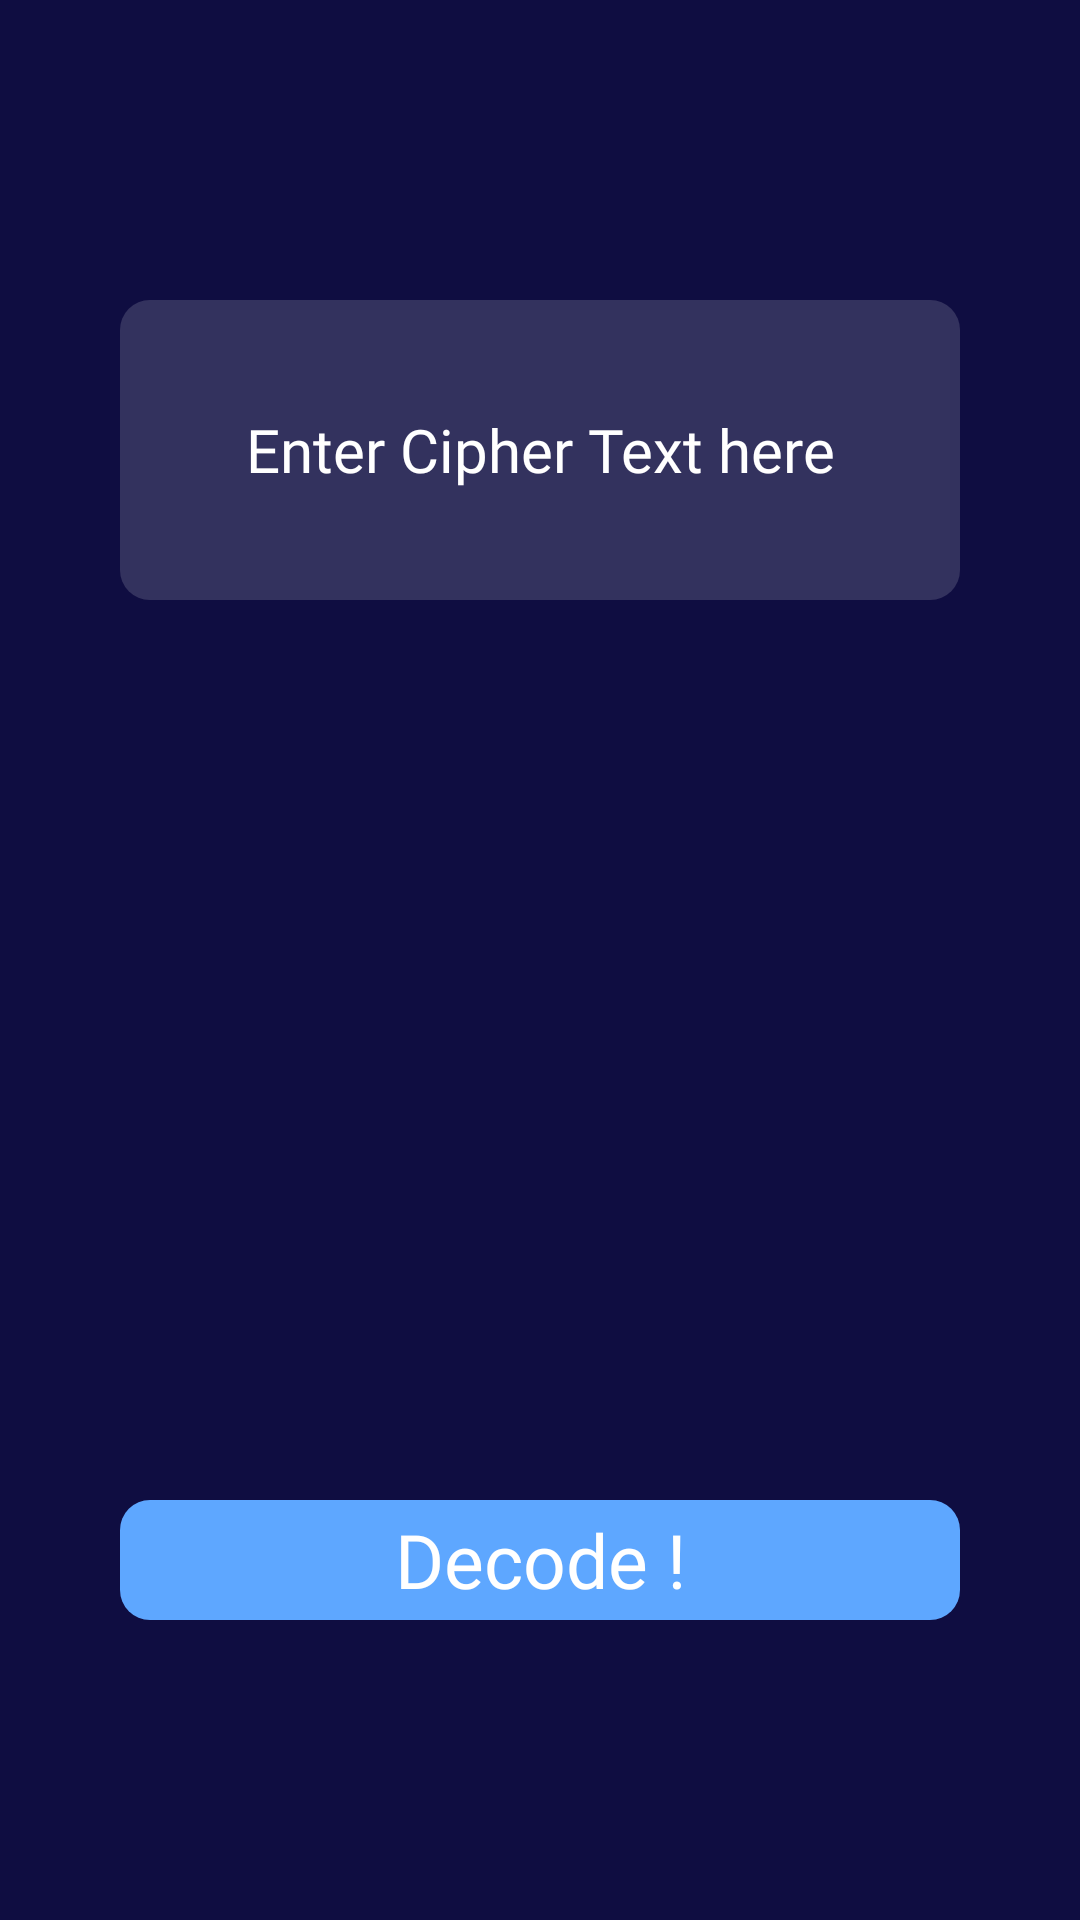

Write the Android layout XML for this screen, with the resource values it uses.
<!-- AndroidManifest.xml: application theme Theme.Dcmlkit -->
<!-- res/layout/activity_enter_text_to_decode.xml -->
<?xml version="1.0" encoding="utf-8"?>
<LinearLayout xmlns:android="http://schemas.android.com/apk/res/android"
    xmlns:tools="http://schemas.android.com/tools"
    android:layout_width="match_parent"
    android:layout_height="match_parent"
    android:background="@color/dashBg"
    android:orientation="vertical"
    tools:context=".Activities.EnterTextToDecode">

    <RelativeLayout
        android:layout_width="match_parent"
        android:layout_height="match_parent"
        android:layout_marginHorizontal="40dp"
        android:layout_marginVertical="100dp"
        android:orientation="vertical">


        <EditText
            android:id="@+id/CipherEditText"
            android:layout_width="match_parent"
            android:layout_height="wrap_content"
            android:background="@drawable/login_signup_til1"
            android:fadeScrollbars="false"
            android:fontFamily="@font/lato_bold"
            android:gravity="center"
            android:hint="Enter Cipher Text here"
            android:maxHeight="250dp"
            android:minHeight="100dp"
            android:outlineProvider="none"
            android:scrollbars="vertical"
            android:textColor="@color/white"
            android:textColorHint="@color/white"
            android:textSize="20dp" />

        <TextView
            android:id="@+id/decodeButton"
            android:layout_width="match_parent"
            android:layout_height="50dp"
            android:layout_marginTop="400dp"
            android:background="@drawable/login_signup_btn_rounded"
            android:fontFamily="@font/lato_bold"
            android:gravity="center"
            android:text="Decode !"
            android:textColor="@color/white"
            android:textSize="25sp" />

        <CheckBox
            android:id="@+id/checkBox"
            android:layout_width="wrap_content"
            android:layout_height="wrap_content"
            android:layout_below="@id/decodeButton"
            android:layout_centerHorizontal="true"
            android:layout_gravity="center"
            android:layout_marginTop="10dp"
            android:checked="true"
            android:fontFamily="@font/lato_bold"
            android:text="@string/store_in_database"
            android:textColor="@color/white"
            android:textSize="30sp" />


    </RelativeLayout>


</LinearLayout>
<!-- resources referenced by this layout -->
<resources>
  <color name="dashBg">#0f0d41</color>
  <color name="white">#FFFFFFFF</color>
  <!-- drawable login_signup_btn_rounded (drawable) -->
  <?xml version="1.0" encoding="utf-8"?>
  <shape xmlns:android="http://schemas.android.com/apk/res/android">
      <corners android:radius="10dp" />
      <solid
          android:color="@color/loginsignupbtn"
          />
  </shape>
  <!-- drawable login_signup_til1 (drawable) -->
  <?xml version="1.0" encoding="utf-8"?>
  <shape android:shape="rectangle"
      xmlns:android="http://schemas.android.com/apk/res/android">
  
      <gradient
          android:angle="270"
          android:startColor="#26FFFFFF"
          android:endColor="#26FFFFFF"
          />
      <corners
          android:radius="10dp"/>
  </shape>
  <string name="store_in_database">Store In Database</string>
  <style name="Theme.Dcmlkit" parent="Theme.MaterialComponents.DayNight.DarkActionBar">
          
          <item name="colorPrimary">@color/titlebardashboard</item>
          <item name="colorPrimaryVariant">@color/textColor</item>
          <item name="colorOnPrimary">@color/black</item>
          
          <item name="colorSecondary">@color/teal_200</item>
          <item name="colorSecondaryVariant">@color/teal_200</item>
          <item name="colorOnSecondary">@color/black</item>
          
          <item name="android:statusBarColor" tools:targetApi="l">?attr/colorPrimaryVariant</item>
  
          
      </style>
  <color name="loginsignupbtn">#5EA7FF</color>
  <color name="titlebardashboard">#1b224d</color>
  <color name="textColor">#000</color>
  <color name="black">#FF000000</color>
  <color name="teal_200">#FF03DAC5</color>
</resources>
